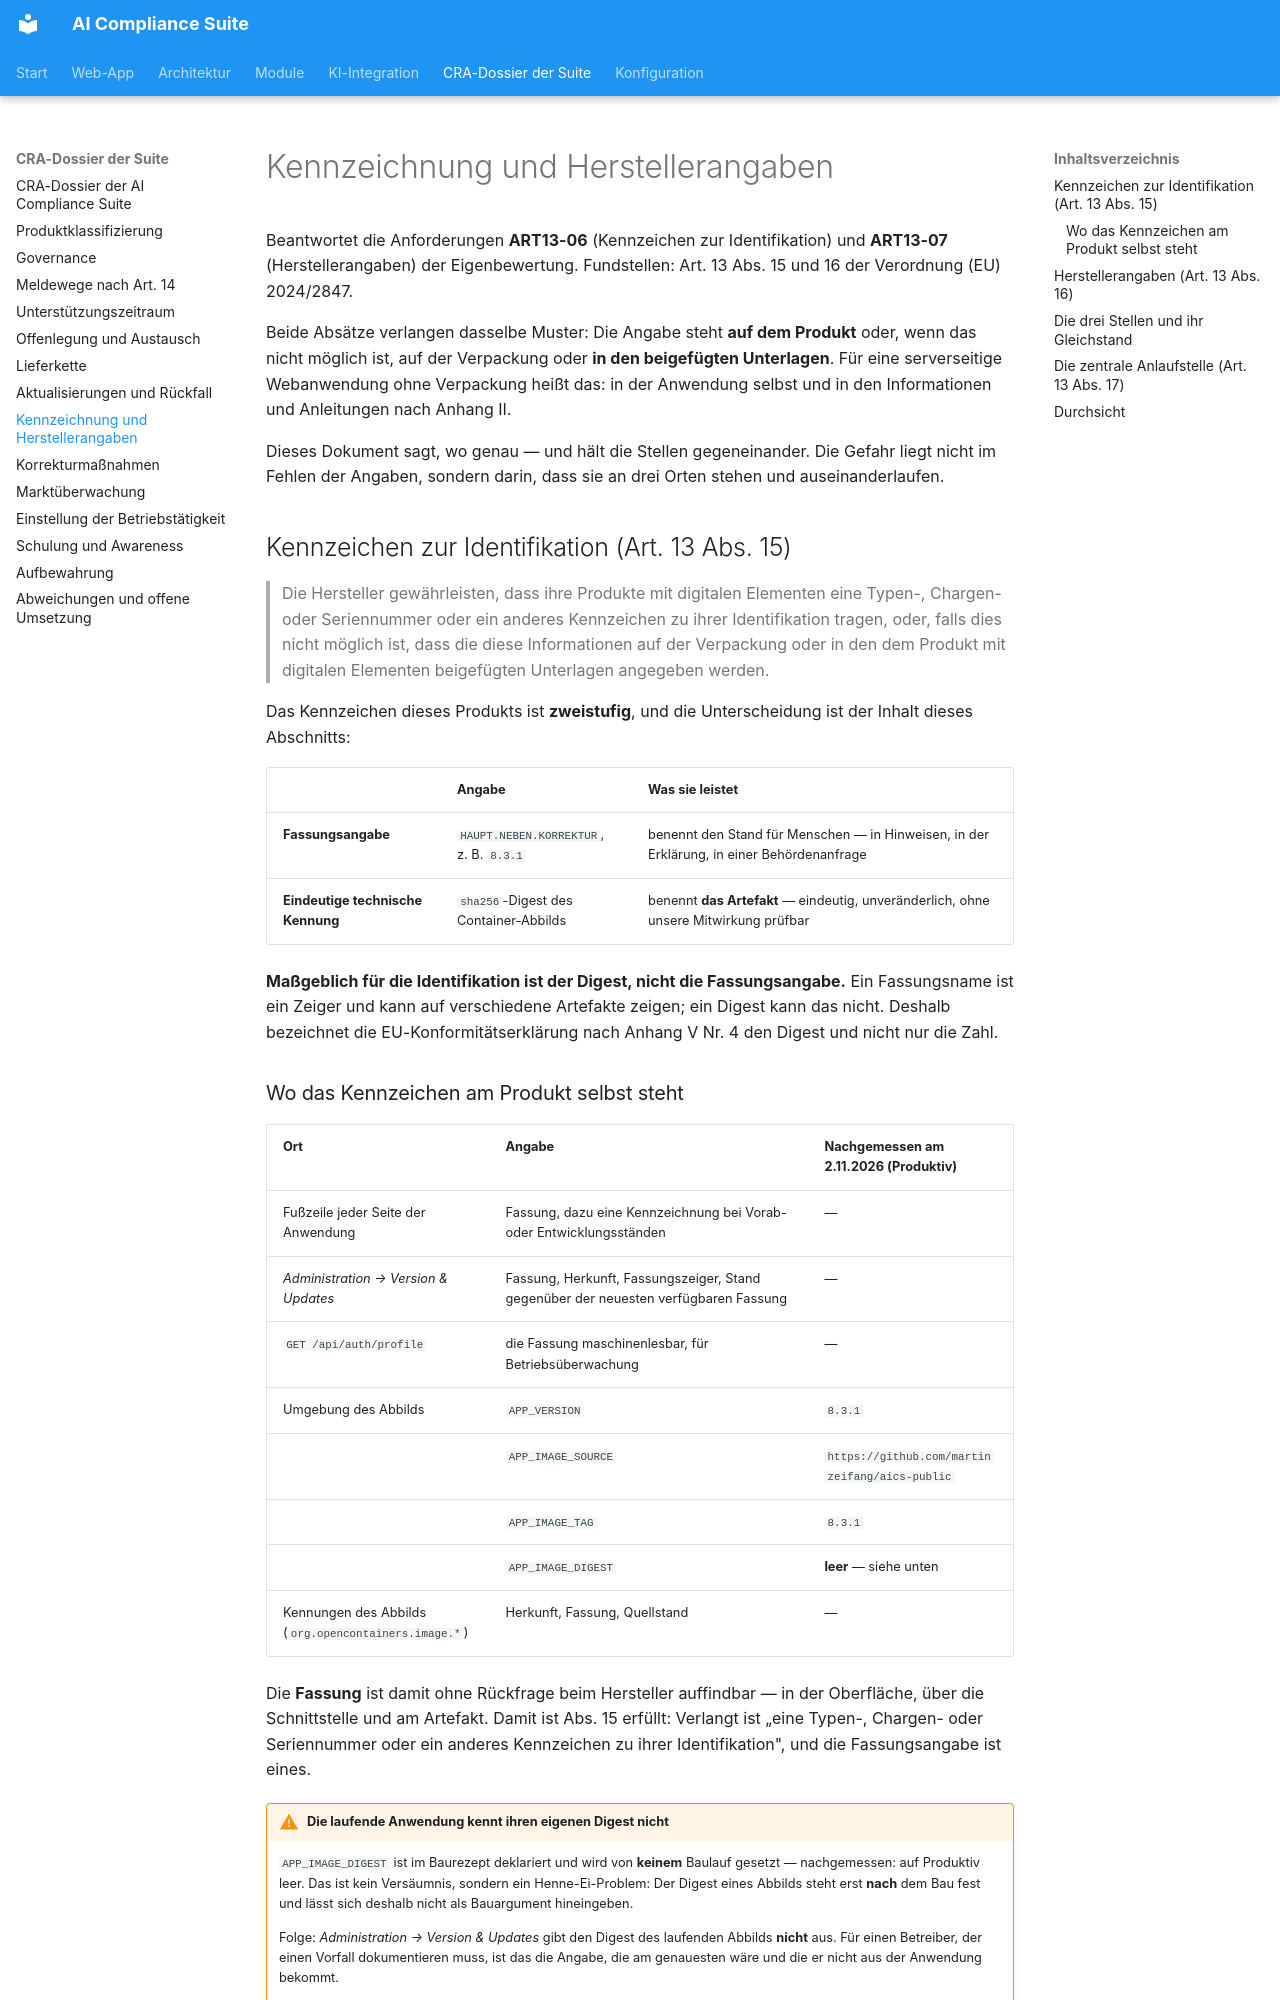

repository: martinzeifang/aics-public · page: cra/kennzeichnung-und-herstellerangaben/index.html · generator: mkdocs

# Kennzeichnung und Herstellerangaben

Beantwortet die Anforderungen **ART13-06** (Kennzeichen zur Identifikation) und
**ART13-07** (Herstellerangaben) der Eigenbewertung. Fundstellen: Art. 13
Abs. 15 und 16 der Verordnung (EU) 2024/2847.

Beide Absätze verlangen dasselbe Muster: Die Angabe steht **auf dem Produkt**
oder, wenn das nicht möglich ist, auf der Verpackung oder **in den beigefügten
Unterlagen**. Für eine serverseitige Webanwendung ohne Verpackung heißt das: in
der Anwendung selbst und in den Informationen und Anleitungen nach Anhang II.

Dieses Dokument sagt, wo genau — und hält die Stellen gegeneinander. Die
Gefahr liegt nicht im Fehlen der Angaben, sondern darin, dass sie an drei Orten
stehen und auseinanderlaufen.

## Kennzeichen zur Identifikation (Art. 13 Abs. 15)

> Die Hersteller gewährleisten, dass ihre Produkte mit digitalen Elementen eine
> Typen-, Chargen- oder Seriennummer oder ein anderes Kennzeichen zu ihrer
> Identifikation tragen, oder, falls dies nicht möglich ist, dass die diese
> Informationen auf der Verpackung oder in den dem Produkt mit digitalen
> Elementen beigefügten Unterlagen angegeben werden.

Das Kennzeichen dieses Produkts ist **zweistufig**, und die Unterscheidung ist
der Inhalt dieses Abschnitts:

| | Angabe | Was sie leistet |
|---|---|---|
| **Fassungsangabe** | `HAUPT.NEBEN.KORREKTUR`, z. B. `8.3.1` | benennt den Stand für Menschen — in Hinweisen, in der Erklärung, in einer Behördenanfrage |
| **Eindeutige technische Kennung** | `sha256`-Digest des Container-Abbilds | benennt **das Artefakt** — eindeutig, unveränderlich, ohne unsere Mitwirkung prüfbar |

**Maßgeblich für die Identifikation ist der Digest, nicht die Fassungsangabe.**
Ein Fassungsname ist ein Zeiger und kann auf verschiedene Artefakte zeigen; ein
Digest kann das nicht. Deshalb bezeichnet die EU-Konformitätserklärung nach
Anhang V Nr. 4 den Digest und nicht nur die Zahl.
